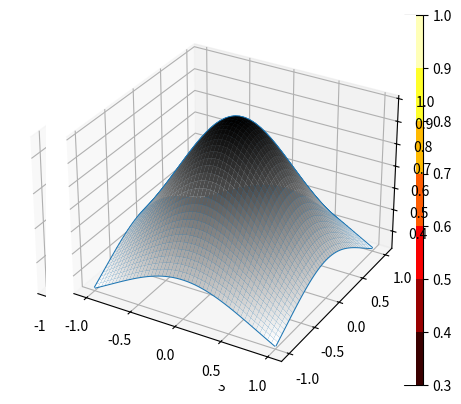

Here is the Python script that generated this plot:
## bibliotheques

from math import *
import numpy as np
import matplotlib.pyplot as plt
from mpl_toolkits.mplot3d import Axes3D

##

def Distrib(n,p):
    X=[]
    Y=[]
    for k in range (1,n//p+1):
        Y.append(log(coBino(k*p,n)*factorial(k*p)/p**k/factorial(k)))
        X.append(k)
    plt.plot(X,Y,'ro')
    plt.show()

##

def compare(n,p):
    W=[]
    X=[]
    Y=[]
    Z=[]
    for k in range(1,n+1):
        X.append(k)
        Y.append(exp(k**(1/p))/p)
        s=0
        for i in range(1,k//p+1):
            s+=factorial(k//p)*p**(k//p)/(factorial(i)*p**i*factorial(k-i*p))
        Z.append(s)
    plt.plot(X,Y,'ro',X,Z,'bo')
    plt.show()

##

def stir(m):
    X=[k for k in range(1,m+1)]
    Y=[log(factorial(k)-sqrt(2*np.pi*k)*(k/e)**(k)) for k in range(1,m+1)]
    plt.plot(X,Y,'ko')
    plt.show()

##

def distrib2(n,p):
    X=[k for k in range(1,n//p+1)]
    Y=[factorial(n//p-k)/factorial(n-k*p) for k in range(1,n//p+1)]
    Z=[p**(-1/2)*(sqrt(2*(n//p)*np.pi)/p**(n//p-k))**p for k in range(1,n//p+1)]
    plt.plot(X,np.log(Y),'ro',X,np.log(Z),'bo')
    plt.show()

##

def primesequ(m):
    L=[2]
    for i in range(1,m):
        L.append(listprime(L[-1])[-1])
    plt.plot([k for k in range(1,m+1)],L,'ro')
    plt.show()
    return(L)
##

def parti(n):
    a=[]
    for k in accelAsc(n):
        a.append(k)
    return(a)
    

##
'''
n=1000000

(sqrt(n*log(n))) =                               3700
(1/2*log(n)**2)  =                               95
(1/2*log(n)**2-sqrt(1/3*log(n**3))) =            92
(1/2*log(n)**2+sqrt(1/3*log(n**3))) =            99

s=0
for k in range(1,1000001):
    s+=log(k)
print(s)
'''
##
plt.subplot(111, projection="3d")
plt.plot([1,2,3],[4,5,6],[7,8,9])
plt.show()

##
x=np.linspace(-1,1,50)
y=np.linspace(-1,1,50)
X,Y=np.meshgrid(x,y)
Z=1/(1+X**2+Y**2)
plt.contourf(X,Y,Z,cmap='hot')
plt.colorbar()
plt.show()

##
ax=plt.subplot(111, projection="3d")
ax.plot_wireframe(X,Y,Z)
plt.show()

##
ax=plt.subplot(111, projection="3d")
ax.plot_surface(X,Y,Z,cmap='binary')
plt.show()















